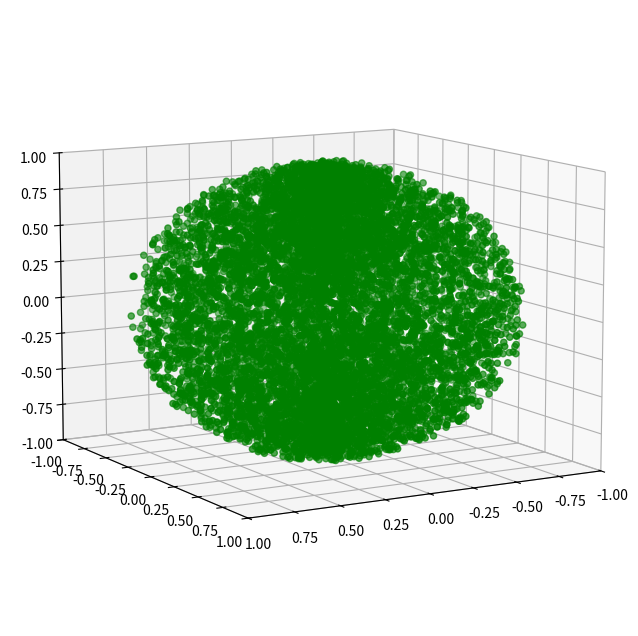

The matplotlib source for this figure:
#!/usr/bin/env python
# coding: utf-8

# Usando la generaci´on de puntos sobre una esfera estime la siguiente integral (en C++
# y en Python), para {x
# 2 + y
# 2 + z
# 2 ≤ 1}:
# Z Z Z e
# √
# x2+y
# 2+z
# 2
# dxdydz = 4π(e − 2)

# In[3]:


import matplotlib.pyplot as plt
import numpy as np
from tqdm import tqdm
from mpl_toolkits.mplot3d import axes3d


# In[ ]:





# In[14]:


def CreateSphere(N, R):
    
    X = np.zeros(N)
    Y = np.zeros_like(X)
    Z = np.zeros_like(X)
    
    for i in tqdm(range(N)):
        u = np.random.rand()
        rho = R*u**(1/3)
        
        theta= np.random.uniform(0,2*np.pi)
        phi = np.random.uniform(0,np.pi)
        
        #cambio de variables
        X[i] = rho*np.sin(phi)*np.cos(theta)
        Y[i] = rho*np.sin(phi)*np.sin(theta)
        Z[i] = rho*np.cos(phi)
    
    
    return X,Y,Z


# In[15]:


X,Y,Z = CreateSphere( 10000,1 )


# In[16]:


fig = plt.figure(figsize=(8,8))
ax = fig.add_subplot(1,1,1, projection = '3d')

#configurar límites de los ejes
ax.set_xlim3d(-1, 1)
ax.set_ylim3d(-1, 1)
ax.set_zlim3d(-1, 1)

ax.view_init(10, 60)

ax.scatter(X,Y,Z,color='g')


# In[17]:


def f(rho,theta,phi):
    x=rho*np.sin(phi)*np.cos(theta)
    y=rho*np.sin(phi)*np.sin(theta)
    z=rho*np.cos(phi)
    return np.exp(np.sqrt(((x**2)+(y**2)+(z**2))))


# In[18]:


def GetPoints(R):
    u = np.random.rand()
    rho = R*u**(1/3)    
    theta= np.random.uniform(0,2*np.pi)
    phi = np.random.uniform(0,np.pi)

    return rho,theta,phi


# In[19]:


N = int(1e6)
Sample = np.zeros(N)

for i in range(N):
    r,t,p = GetPoints(1)
    Sample[i] = f(r,t,p)


# In[20]:


Integral = (4/3)*np.pi * np.average( Sample )


# In[21]:


print(Integral, 4*np.pi*(np.exp(1)-2))


# In[ ]:
